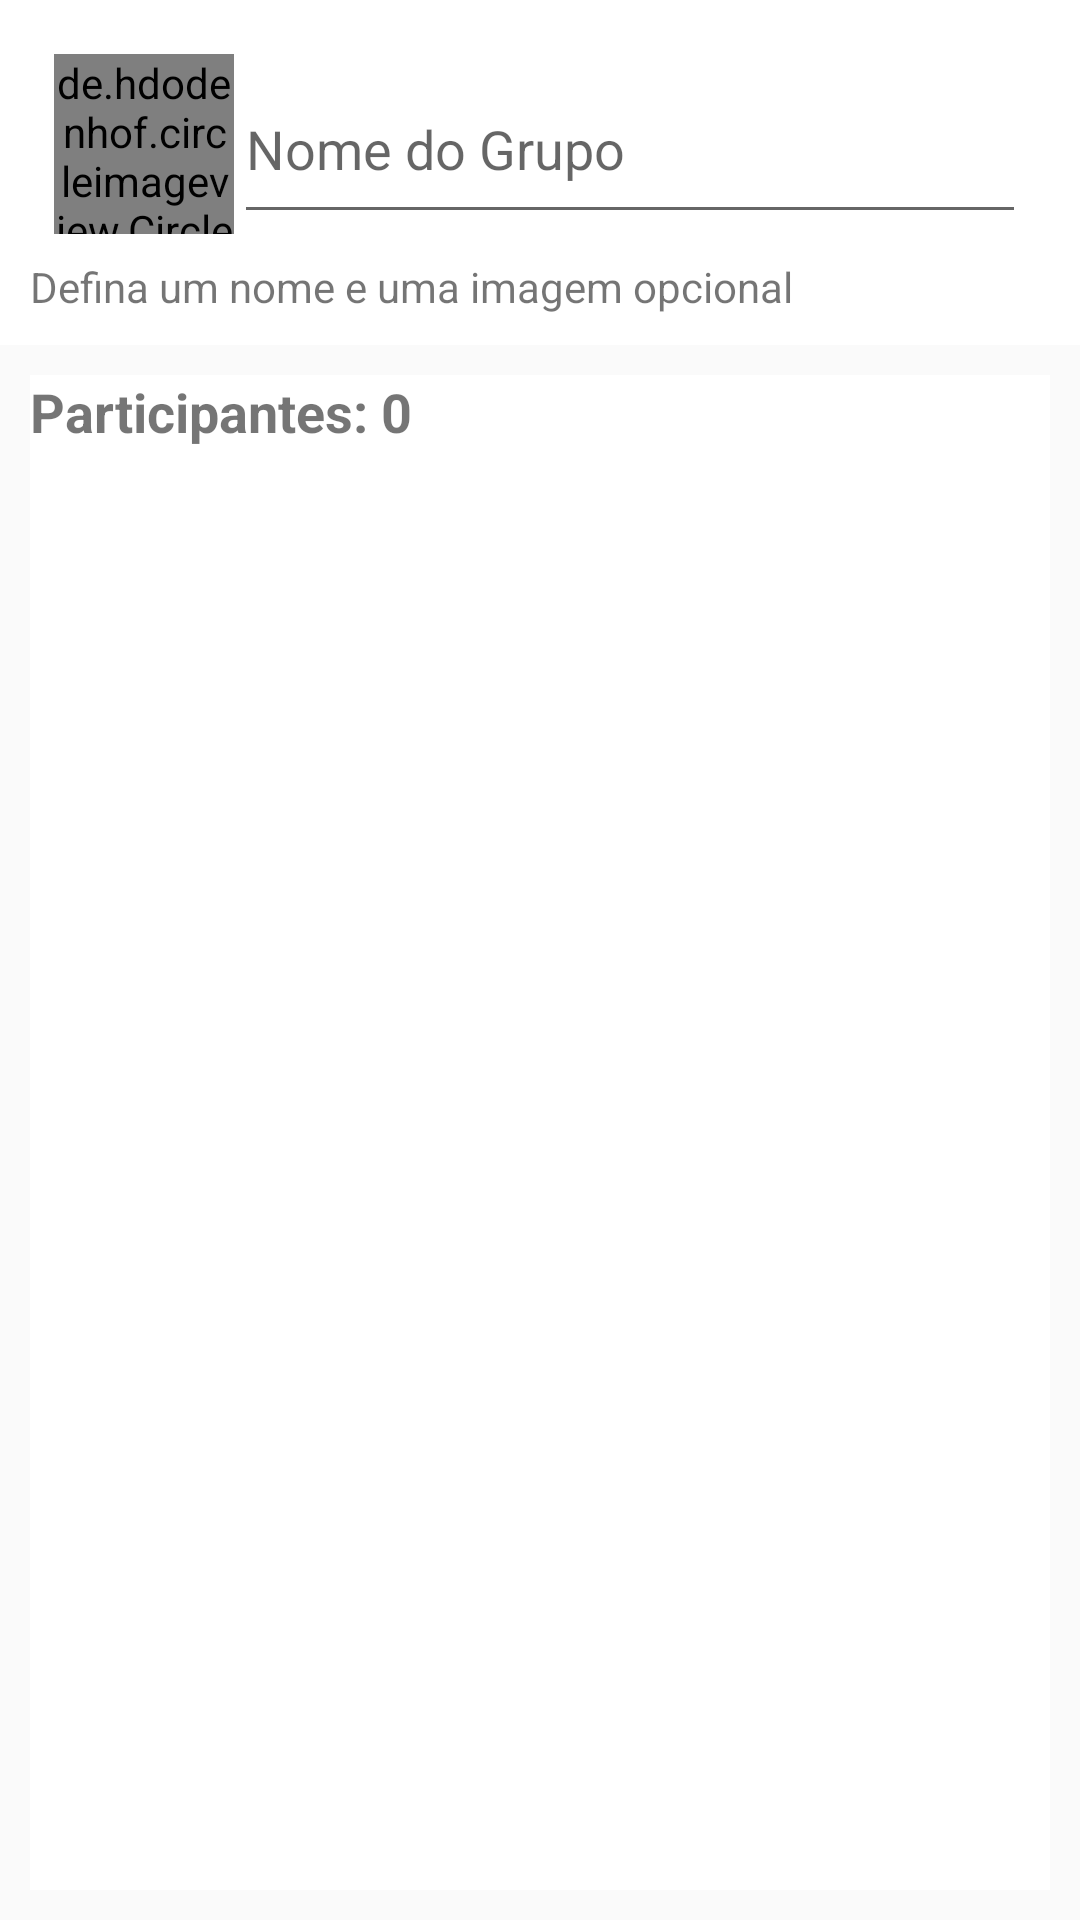

The Android layout XML behind this screen, and the referenced resources:
<!-- AndroidManifest.xml: application theme AppTheme -->
<!-- res/layout/content_cadastro_grupo.xml -->
<?xml version="1.0" encoding="utf-8"?>
<LinearLayout xmlns:android="http://schemas.android.com/apk/res/android"
    xmlns:app="http://schemas.android.com/apk/res-auto"
    xmlns:tools="http://schemas.android.com/tools"
    android:layout_width="match_parent"
    android:layout_height="match_parent"
    android:orientation="vertical"
    app:layout_behavior="@string/appbar_scrolling_view_behavior" >

    <LinearLayout
        android:layout_width="match_parent"
        android:layout_height="wrap_content"
        android:background="@color/design_default_color_background"
        android:orientation="vertical"
        android:padding="10dp">

        <LinearLayout
            android:layout_width="match_parent"
            android:layout_height="wrap_content"
            android:orientation="horizontal"
            android:padding="8dp">

            <de.hdodenhof.circleimageview.CircleImageView
                android:layout_width="60dp"
                android:layout_height="60dp"
                android:src="@drawable/padrao"
                android:id="@+id/imageViewFotoGrupo"/>


            <EditText
                android:id="@+id/editNomeGrupo"
                android:layout_width="wrap_content"
                android:layout_height="match_parent"
                android:layout_weight="1"
                android:ems="10"
                android:hint="Nome do Grupo"
                android:inputType="textPersonName" />

        </LinearLayout>

        <TextView
            android:id="@+id/textView4"
            android:layout_width="match_parent"
            android:layout_height="wrap_content"
            android:text="Defina um nome e uma imagem opcional" />

    </LinearLayout>

    <LinearLayout
        android:layout_width="match_parent"
        android:layout_height="match_parent"
        android:orientation="vertical"
        android:padding="10dp">

        <TextView
            android:id="@+id/textTotalParticipantes2"
            android:layout_width="match_parent"
            android:layout_height="wrap_content"
            android:text="Participantes: 0"
            android:textSize="18sp"
            android:textStyle="bold"
            android:background="@android:color/white"/>



        <androidx.recyclerview.widget.RecyclerView
            android:id="@+id/recyclerMembrosGrupo"
            android:layout_width="match_parent"
            android:layout_height="match_parent"
            android:background="@android:color/white"
            android:scrollbars="horizontal"/>

    </LinearLayout>
</LinearLayout>
<!-- resources referenced by this layout -->
<resources>
  <style name="AppTheme" parent="Theme.AppCompat.Light.NoActionBar">
          
          <item name="colorPrimary">@color/colorPrimary</item>
          <item name="colorPrimaryDark">@color/colorPrimaryDark</item>
          <item name="colorAccent">@color/colorAccent</item>
      </style>
  <color name="colorPrimary">#075e54</color>
  <color name="colorPrimaryDark">#054d44</color>
  <color name="colorAccent">#25d366</color>
</resources>
